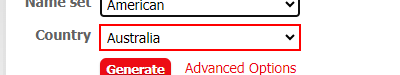
Workflow: Find Child

Step 1: find the drop-down in window 'Generate a Random Name - Female, England/Wales, United Kingdom - Fake Name Generator' (chrome.exe)
